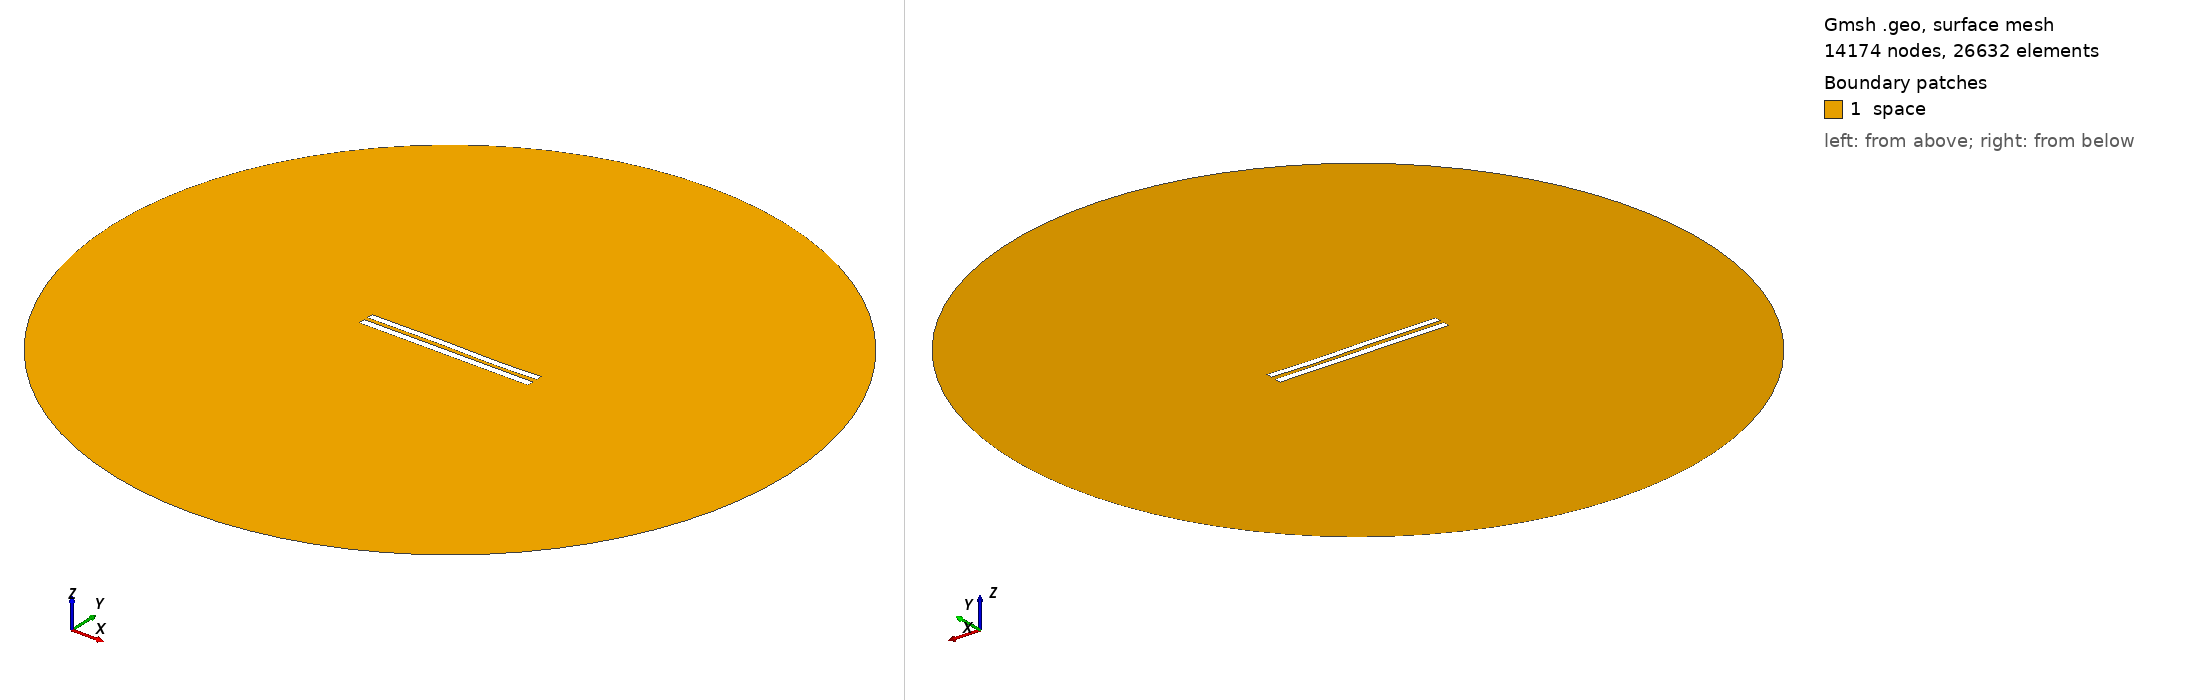

Gmsh geometry script, surface-meshed: 14174 nodes, 26632 surface elements. Boundary patches (legend numbers): 1 space. Left view from above one corner, right view from below the opposite corner. Legend entries are the model's physical surfaces. The drawing asked Gmsh for element sizes between 1% and 20% of the model's largest extent; the script's own settings can give other sizes.

=== 5947.geo (drawn) ===
//---------------------------------------
// Geometry kernel
//---------------------------------------

SetFactory("OpenCASCADE");



//---------------------------------------
// Parameters of the geometry
//---------------------------------------

// Overetch of the upper plate
overetch = 0.125;

// Distance between the plates
distance = 2.5;

// Discretization over the x axis (for the deformation)
nx = 50; 

// Length of the plate
L = 100 - overetch; 

// Number of modes
n = 4; 

// 1st mode coefficient
coeff(1) = 0.0;
beta(1) = 0.596864 * 3.1415926535 / L;

// 2nd mode coefficient
coeff(2) = 0.0;
beta(2) = 1.49418 * 3.1415926535 / L;

// 3rd mode coefficient
coeff(3) = 0.15;
beta(3) = 2.50025 * 3.1415926535 / L;

// 4th mode coefficient
coeff(4) = -0.075;
beta(4) = 3.49999 * 3.1415926535 / L;



//---------------------------------------
// Upper plate (deformed rectangle)
//---------------------------------------

// Coordiantes of the upper plate
xmin = -50;
xmax = 50 - overetch;

// Height of the upper plate
yheight = 4 - 2 * overetch;

// Indexes of the points
UpperID[] = {};
LowerID[] = {};
LeftID[] = {};
RightID[] = {};

// Point index
p = 1;

// Horizontal edges
For i In {1:nx}
    x = xmin + (i-1)*(xmax - xmin)/(nx-1);

    y_bottom = distance / 2 + overetch;
    For j In {1:n}
        C = (Cosh(beta(j)*L) + Cos(beta(j)*L)) / (Sinh(beta(j)*L) + Sin(beta(j)*L));
        y_bottom  = y_bottom + coeff(j) * (Cosh(beta(j)*(x+50)) - Cos(beta(j)*(x+50)) - C * (Sinh(beta(j)*(x+50)) - Sin(beta(j)*(x+50))));
    EndFor

    y_top = y_bottom + yheight;

    Point(p) = {x, y_top, 0, 1.0};
    UpperID[i] = p;
    p = p + 1;

    Point(p) = {x, y_bottom, 0, 1.0};
    LowerID[i] = p;
    p = p + 1;
EndFor

// Create point lists
UpperPts[] = {}; LowerPts[] = {};
For i In {1:nx}
  UpperPts[] += {UpperID[i]};
  LowerPts[] += {LowerID[i]};
EndFor

// Build splines
Spline(1) = {UpperPts[]};
Spline(2) = {LowerPts[]};
Line(3) = {LowerPts[nx-1], UpperPts[nx-1]};
Line(4) = {LowerPts[0], UpperPts[0]};

// Build the plane surface
Curve Loop(1) = {2, 3, -1, -4};
Plane Surface(1) = {1};



//---------------------------------------
// Lower plate (rectangle)
//---------------------------------------

// Vertices
Point(1001) = {-50, -1, 0, 1.0};
Point(1002) = { 50, -1, 0, 1.0};
Point(1003) = { 50,  -5, 0, 1.0};
Point(1004) = {-50,  -5, 0, 1.0};

// Edges
Line(5) = {1001, 1002};
Line(6) = {1002, 1003};
Line(7) = {1003, 1004};
Line(8) = {1004, 1001};

// Plane surface
Line Loop(2) = {5, 6, 7, 8};
Plane Surface(2) = {2}; 



//---------------------------------------
// Outer (fictious) boundary
//---------------------------------------

// Points
Point(1005) = {0, 0, 0};       // Center
Point(1006) = {200, 0, 0};     // Start point
Point(1007) = {0, 200, 0};     // 90 degrees
Point(1008) = {-200, 0, 0};    // 180 degrees
Point(1009) = {0, -200, 0};    // 270 degrees

// Circle arcs (each needs start, center, end)
Circle(9) = {1006, 1005, 1007};
Circle(10) = {1007, 1005, 1008};
Circle(11) = {1008, 1005, 1009};
Circle(12) = {1009, 1005, 1006};

// Plane surface for the entire domain
Curve Loop(3) = {9, 10, 11, 12};
Surface(3) = {3};

// Subtract the plates from the whole domain to obtain the actual domain where we want to solve the equations
BooleanDifference{ Surface{3}; Delete; }{ Surface{1}; Surface{2}; Delete; }




//---------------------------------------
// Transfinite Lines/Curves
//---------------------------------------

// Set the number of points on the boundaries
r = 7;

// Plates
Transfinite Curve {1, 2} = 50*r Using Progression 1;
Transfinite Curve {3, 4} = 2*r Using Progression 1;
Transfinite Line {5, 7} = 50*r Using Progression 1;
Transfinite Line {6, 8} = 2*r Using Progression 1;

// Outer boundary
Transfinite Line {9, 10, 11, 12} = 20 Using Progression 1;



//---------------------------------------
// Physical groups
//---------------------------------------                

// Physical curves (boundaries)
Physical Line("force_segment", 10) = {2};
Physical Line("upper_plate", 11) = {1, 3, 4};
Physical Line("lower_plate", 12) = {5, 6, 7, 8};
Physical Line("boundary", 20) = {9, 10, 11, 12};

// Physical Surfaces
Physical Surface("space", 30) = {3};



//---------------------------------------
// 6. Generate the Mesh
//---------------------------------------

// 2D mesh generation
Mesh 2;
